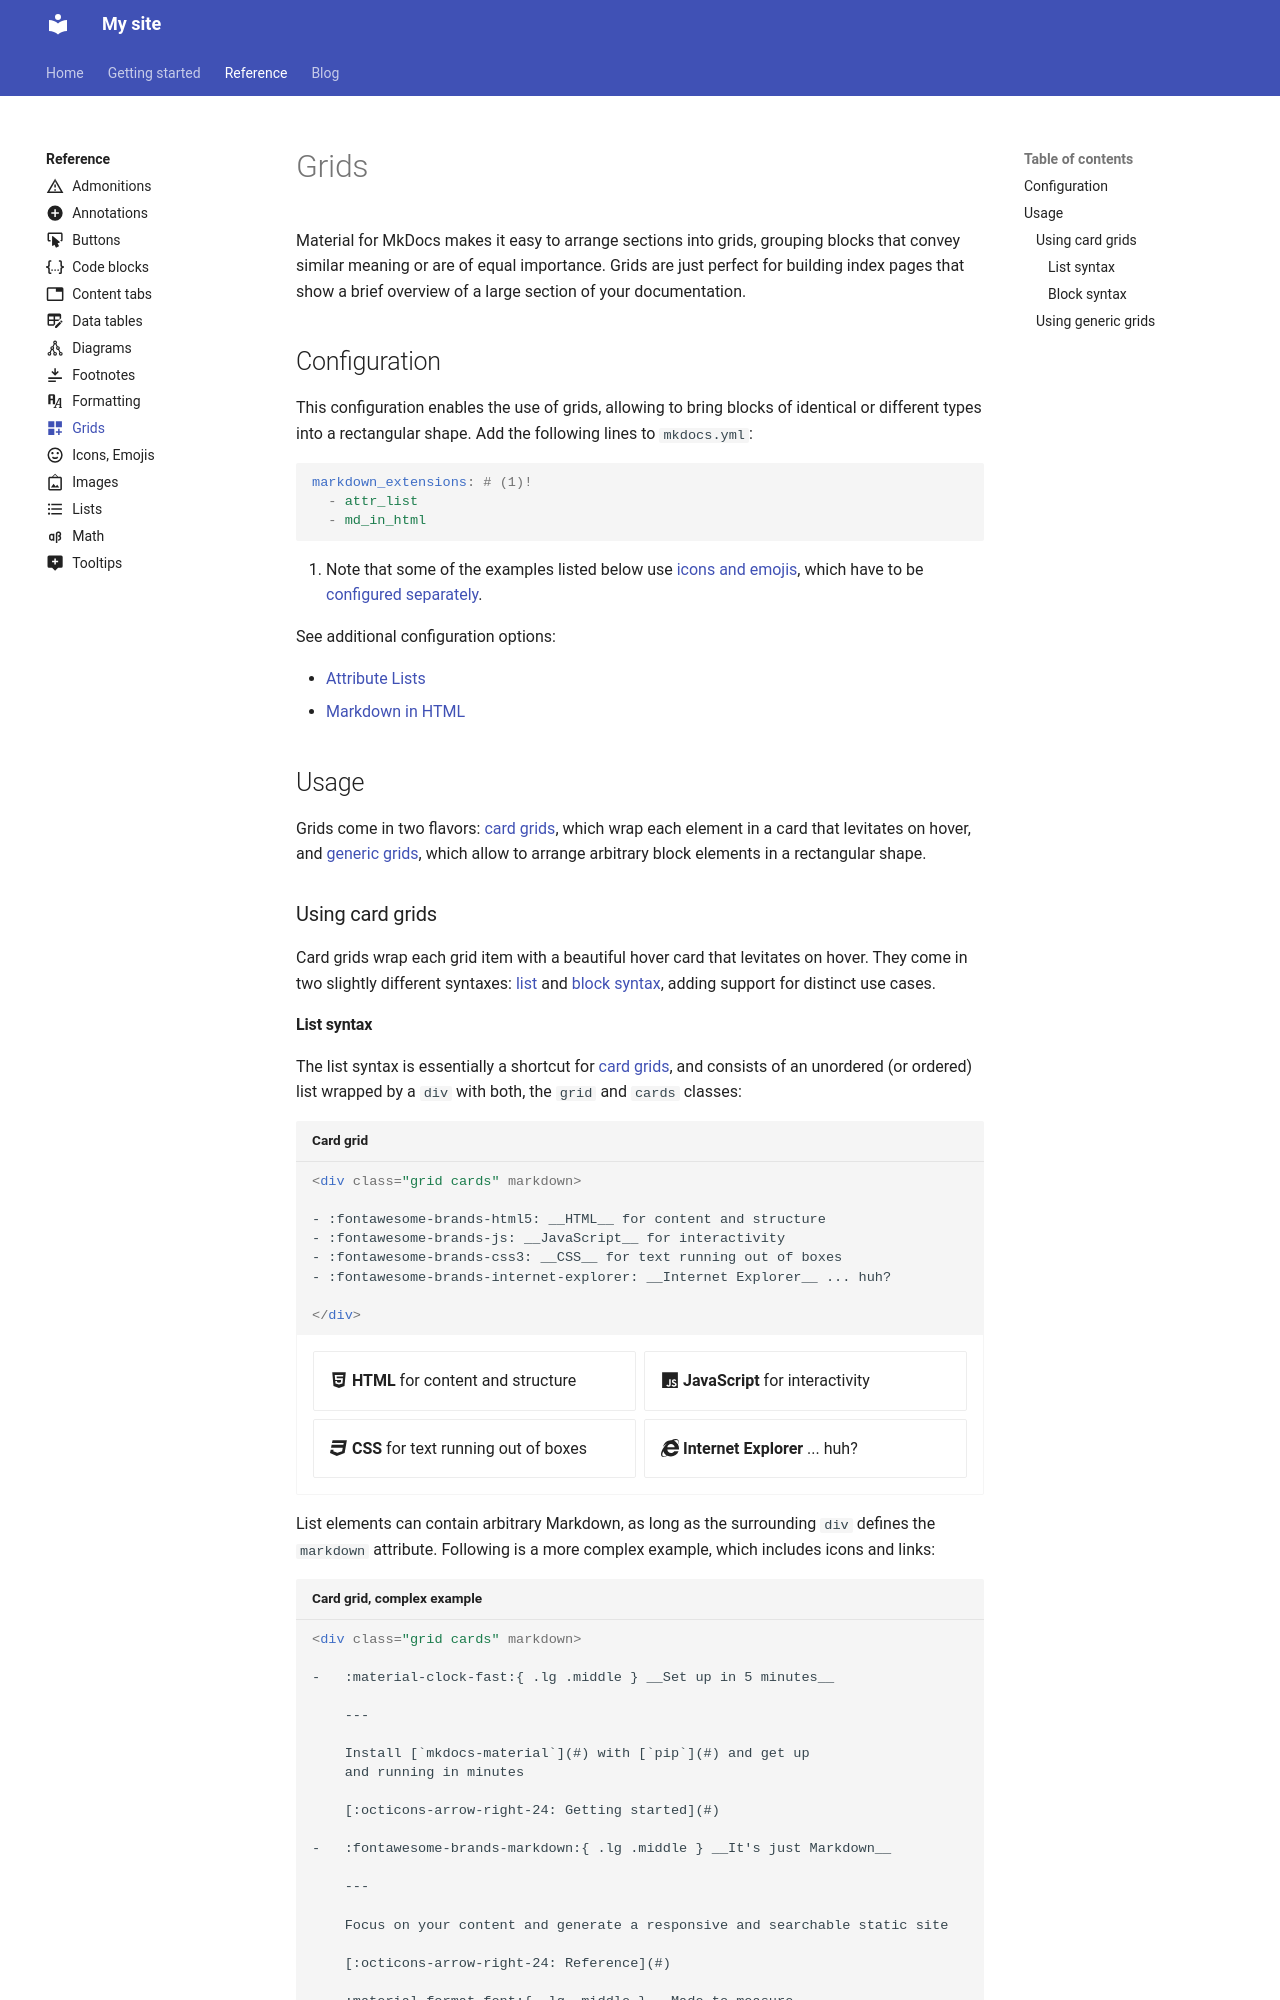

repository: sxhzth2000/sxhzth2000.github.io · page: reference/grids/index.html · generator: mkdocs

---
icon: material/view-grid-plus
---

# Grids

Material for MkDocs makes it easy to arrange sections into grids, grouping
blocks that convey similar meaning or are of equal importance. Grids are just
perfect for building index pages that show a brief overview of a large section
of your documentation.

## Configuration

This configuration enables the use of grids, allowing to bring blocks of
identical or different types into a rectangular shape. Add the following lines
to `mkdocs.yml`:

``` yaml
markdown_extensions: # (1)!
  - attr_list
  - md_in_html
```

1.  Note that some of the examples listed below use [icons and emojis], which
    have to be [configured separately].

See additional configuration options:

- [Attribute Lists]
- [Markdown in HTML]

  [icons and emojis]: icons-emojis.md
  [configured separately]: icons-emojis.md#configuration
  [Attribute Lists]: ../setup/extensions/python-markdown.md#attribute-lists
  [Markdown in HTML]: ../setup/extensions/python-markdown.md#markdown-in-html

## Usage

Grids come in two flavors: [card grids], which wrap each element in a card that
levitates on hover, and [generic grids], which allow to arrange arbitrary block
elements in a rectangular shape.

  [card grids]: #using-card-grids
  [generic grids]: #using-generic-grids

### Using card grids

<!-- md:version 9.5.0 -->
<!-- md:flag experimental -->

Card grids wrap each grid item with a beautiful hover card that levitates on
hover. They come in two slightly different syntaxes: [list] and [block syntax],
adding support for distinct use cases.

  [list]: #list-syntax
  [block syntax]: #block-syntax
